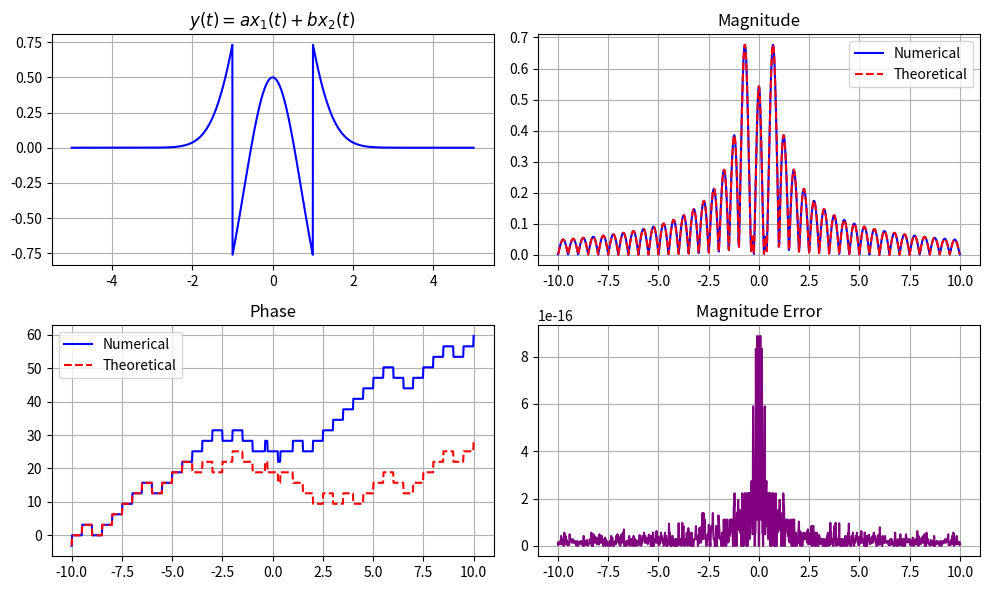

The script that saved this image:
"""
===============================================================================
PROPERTY 01: LINEARITY / SUPERPOSITION
Formula: CFT{ a*x1(t) + b*x2(t) } = a*X1(f) + b*X2(f)
===============================================================================
"""
import numpy as np
import matplotlib.pyplot as plt

def compute_cft(signal, t, f):
    cft = np.zeros(len(f), dtype=complex)
    for i, fi in enumerate(f):
        kernel = np.exp(-1j * 2 * np.pi * fi * t)
        cft[i] = np.trapezoid(signal * kernel, t) if hasattr(np, 'trapezoid') else np.trapz(signal * kernel, t)
    return cft

t = np.linspace(-5, 5, 2000)
f = np.linspace(-10, 10, 1000)

x1 = np.exp(-1.0 * t**2)
x2 = np.where(np.abs(t) <= 1.0, 1.0, 0.0)
a_const, b_const = 2.0, -1.5
y = a_const * x1 + b_const * x2

X1_f = compute_cft(x1, t, f)
X2_f = compute_cft(x2, t, f)
y_f = compute_cft(y, t, f)
y_theory = a_const * X1_f + b_const * X2_f

mse_mag = np.mean((np.abs(y_f) - np.abs(y_theory)) ** 2)
mse_phase = np.mean((np.unwrap(np.angle(y_f)) - np.unwrap(np.angle(y_theory))) ** 2)

print(f"[01. Linearity] Magnitude MSE : {mse_mag:.6e}")
print(f"[01. Linearity] Phase MSE     : {mse_phase:.6e}")

fig, axs = plt.subplots(2, 2, figsize=(10, 6))
axs[0, 0].plot(t, y, 'b'); axs[0, 0].set_title(r'$y(t) = a x_1(t) + b x_2(t)$')
axs[0, 1].plot(f, np.abs(y_f), 'b', label='Numerical'); axs[0, 1].plot(f, np.abs(y_theory), 'r--', label='Theoretical'); axs[0, 1].legend(); axs[0, 1].set_title('Magnitude')
axs[1, 0].plot(f, np.unwrap(np.angle(y_f)), 'b', label='Numerical'); axs[1, 0].plot(f, np.unwrap(np.angle(y_theory)), 'r--', label='Theoretical'); axs[1, 0].legend(); axs[1, 0].set_title('Phase')
axs[1, 1].plot(f, np.abs(np.abs(y_f) - np.abs(y_theory)), 'purple'); axs[1, 1].set_title('Magnitude Error')
for ax in axs.flat: ax.grid(True)
plt.tight_layout(); plt.show()
